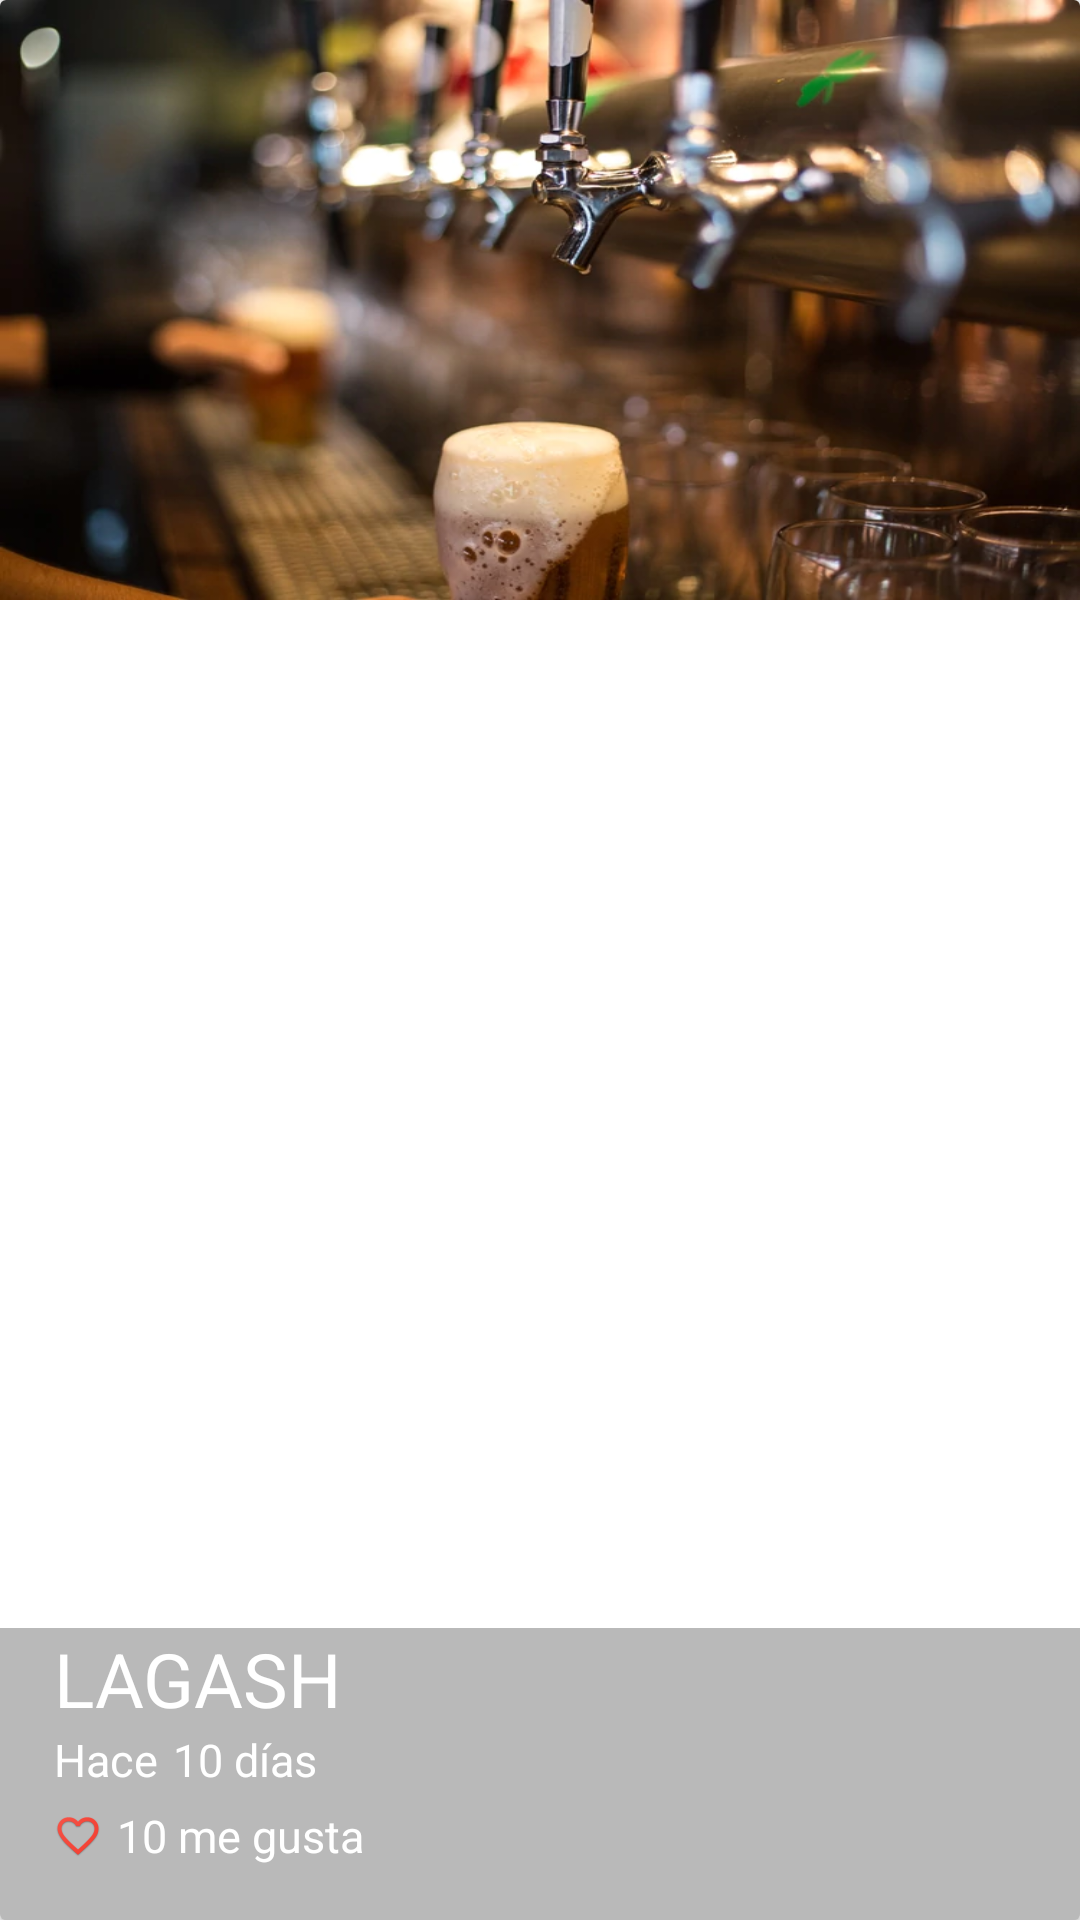

Layout XML and referenced resources for this Android screen:
<!-- AndroidManifest.xml: application theme AppTheme -->
<!-- res/layout/cardview_picture.xml -->
<?xml version="1.0" encoding="utf-8"?>
<android.support.v7.widget.CardView
    xmlns:android="http://schemas.android.com/apk/res/android"
    xmlns:cardview="http://schemas.android.com/apk/res-auto"
    android:id="@+id/pictureCardBack"
    android:layout_width="match_parent"
    android:layout_height="@dimen/cardview_height"
    cardview:cardCornerRadius="@dimen/cardview_corner"
    android:layout_marginBottom="@dimen/margin_button_cardview"
    >

    <FrameLayout
        android:layout_width="match_parent"
        android:layout_height="match_parent">

        <ImageView
            android:id="@+id/pictureCard"
            android:layout_width="match_parent"
            android:layout_height="@dimen/cardview_height"
            android:background="@drawable/cervecerias_artesanales"
            android:scaleType="centerCrop" />

        <LinearLayout
            android:layout_width="match_parent"
            android:layout_height="wrap_content"
            android:layout_gravity="bottom"
            android:orientation="vertical"
            android:paddingLeft="@dimen/padding_vertical_card"
            android:paddingBottom="@dimen/padding_vertical_card"
            android:background="@color/backgroundtext_card"
            >

            <TextView
                android:layout_width="wrap_content"
                android:layout_height="wrap_content"
                android:text="@string/usernamecard"
                android:textColor="@color/editTextColorWhite"
                android:textSize="@dimen/textsize_cardview" />

            <LinearLayout
                android:layout_width="match_parent"
                android:layout_height="wrap_content"
                >

                <TextView
                    android:id="@+id/firstword"
                    android:layout_width="wrap_content"
                    android:layout_height="wrap_content"
                    android:text="@string/firstwordday"
                    android:textColor="@color/editTextColorWhite"
                    android:textSize="@dimen/textsizefirstword" />

                <TextView
                    android:id="@+id/timeCard"
                    android:layout_width="wrap_content"
                    android:layout_height="wrap_content"
                    android:layout_marginLeft="@dimen/marginfirstword"
                    android:text="@string/textday_firstword"
                    android:textColor="@color/editTextColorWhite"
                    android:textSize="@dimen/textsizefirstword"
                />

            </LinearLayout>

                <LinearLayout
                    android:layout_width="match_parent"
                    android:layout_height="wrap_content"
                    android:layout_marginTop="@dimen/like_margintop_card"
                    android:orientation="horizontal">

                <CheckBox
                    android:id="@+id/likeCheckCard"
                    android:layout_width="wrap_content"
                    android:layout_height="wrap_content"
                    android:button="@drawable/checkbox_selector" />

                    <TextView
                        android:id="@+id/likeNumberCard"
                        android:layout_width="wrap_content"
                        android:layout_height="wrap_content"
                        android:layout_marginLeft="@dimen/timecard_marginleftcard"
                        android:text="@string/likenumber_card"
                        android:textColor="@color/editTextColorWhite"
                        android:textSize="@dimen/firsword_textsize" />

                </LinearLayout>


            </LinearLayout>













    </FrameLayout>



</android.support.v7.widget.CardView>
<!-- resources referenced by this layout -->
<resources>
  <color name="backgroundtext_card">#53292929</color>
  <color name="editTextColorWhite">#FFFFFF</color>
  <dimen name="cardview_corner">2dp</dimen>
  <dimen name="cardview_height">200dp</dimen>
  <dimen name="firsword_textsize">15sp</dimen>
  <dimen name="like_margintop_card">5dp</dimen>
  <dimen name="margin_button_cardview">18dp</dimen>
  <dimen name="marginfirstword">5dp</dimen>
  <dimen name="padding_vertical_card">18dp</dimen>
  <dimen name="textsize_cardview">25dp</dimen>
  <dimen name="textsizefirstword">15sp</dimen>
  <dimen name="timecard_marginleftcard">5dp</dimen>
  <!-- drawable cervecerias_artesanales: png bitmap (drawable-hdpi, 517891 bytes) -->
  <!-- drawable checkbox_selector (drawable) -->
  <?xml version="1.0" encoding="utf-8"?>
  <selector xmlns:android="http://schemas.android.com/apk/res/android">
  
      <item android:drawable="@drawable/ic_hearth_empty"
          android:state_checked="false"></item>
  
      <item android:drawable="@drawable/ic_hearth"
          android:state_checked="true"></item>
  
      <item android:drawable="@drawable/ic_hearth_empty"></item>
  
  
  </selector>
  <string name="firstwordday">Hace</string>
  <string name="likenumber_card">10 me gusta</string>
  <string name="textday_firstword">10 días</string>
  <string name="usernamecard">LAGASH</string>
  <style name="AppTheme" parent="Theme.AppCompat.Light.NoActionBar">
          
          <item name="colorPrimary">@color/colorPrimary</item>
          <item name="colorPrimaryDark">@color/colorPrimaryDark</item>
          <item name="colorAccent">@color/colorAccent</item>
      </style>
  <!-- drawable ic_hearth_empty: png bitmap (drawable-hdpi, 1137 bytes) -->
  <!-- drawable ic_hearth: png bitmap (drawable-hdpi, 983 bytes) -->
  <color name="colorPrimary">#F44336</color>
  <color name="colorPrimaryDark">#D32F2F</color>
  <color name="colorAccent">#9E9E9E</color>
</resources>
